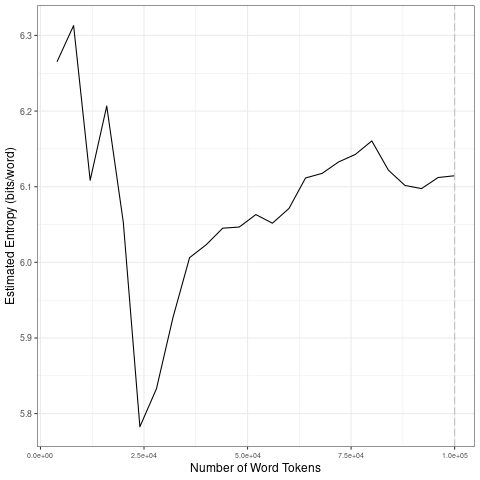

Values plotted in this chart, from the file beside it:
file, entropy.Corpus.Size, entropy.Entropy, sd.Corpus.Size, sd.SD
data/2021_by_es/2021-11-20_tokens_1-gram…, 4000, 6.265, 20000, 0.1078
data/2021_by_es/2021-11-20_tokens_1-gram…, 8000, 6.313, 40000, 0.1054
data/2021_by_es/2021-11-20_tokens_1-gram…, 12000, 6.108, 60000, 0.01124
data/2021_by_es/2021-11-20_tokens_1-gram…, 16000, 6.207, 80000, 0.01968
data/2021_by_es/2021-11-20_tokens_1-gram…, 20000, 6.053, 1e+05, 0.009889
data/2021_by_es/2021-11-20_tokens_1-gram…, 24000, 5.783, 20000, 0.1078
data/2021_by_es/2021-11-20_tokens_1-gram…, 28000, 5.833, 40000, 0.1054
data/2021_by_es/2021-11-20_tokens_1-gram…, 32000, 5.927, 60000, 0.01124
data/2021_by_es/2021-11-20_tokens_1-gram…, 36000, 6.006, 80000, 0.01968
data/2021_by_es/2021-11-20_tokens_1-gram…, 40000, 6.023, 1e+05, 0.009889
data/2021_by_es/2021-11-20_tokens_1-gram…, 44000, 6.045, 20000, 0.1078
data/2021_by_es/2021-11-20_tokens_1-gram…, 48000, 6.047, 40000, 0.1054
data/2021_by_es/2021-11-20_tokens_1-gram…, 52000, 6.063, 60000, 0.01124
data/2021_by_es/2021-11-20_tokens_1-gram…, 56000, 6.052, 80000, 0.01968
data/2021_by_es/2021-11-20_tokens_1-gram…, 60000, 6.071, 1e+05, 0.009889
data/2021_by_es/2021-11-20_tokens_1-gram…, 64000, 6.112, 20000, 0.1078
data/2021_by_es/2021-11-20_tokens_1-gram…, 68000, 6.118, 40000, 0.1054
data/2021_by_es/2021-11-20_tokens_1-gram…, 72000, 6.133, 60000, 0.01124
data/2021_by_es/2021-11-20_tokens_1-gram…, 76000, 6.143, 80000, 0.01968
data/2021_by_es/2021-11-20_tokens_1-gram…, 80000, 6.161, 1e+05, 0.009889
data/2021_by_es/2021-11-20_tokens_1-gram…, 84000, 6.122, 20000, 0.1078
data/2021_by_es/2021-11-20_tokens_1-gram…, 88000, 6.102, 40000, 0.1054
data/2021_by_es/2021-11-20_tokens_1-gram…, 92000, 6.097, 60000, 0.01124
data/2021_by_es/2021-11-20_tokens_1-gram…, 96000, 6.112, 80000, 0.01968
data/2021_by_es/2021-11-20_tokens_1-gram…, 1e+05, 6.114, 1e+05, 0.009889
